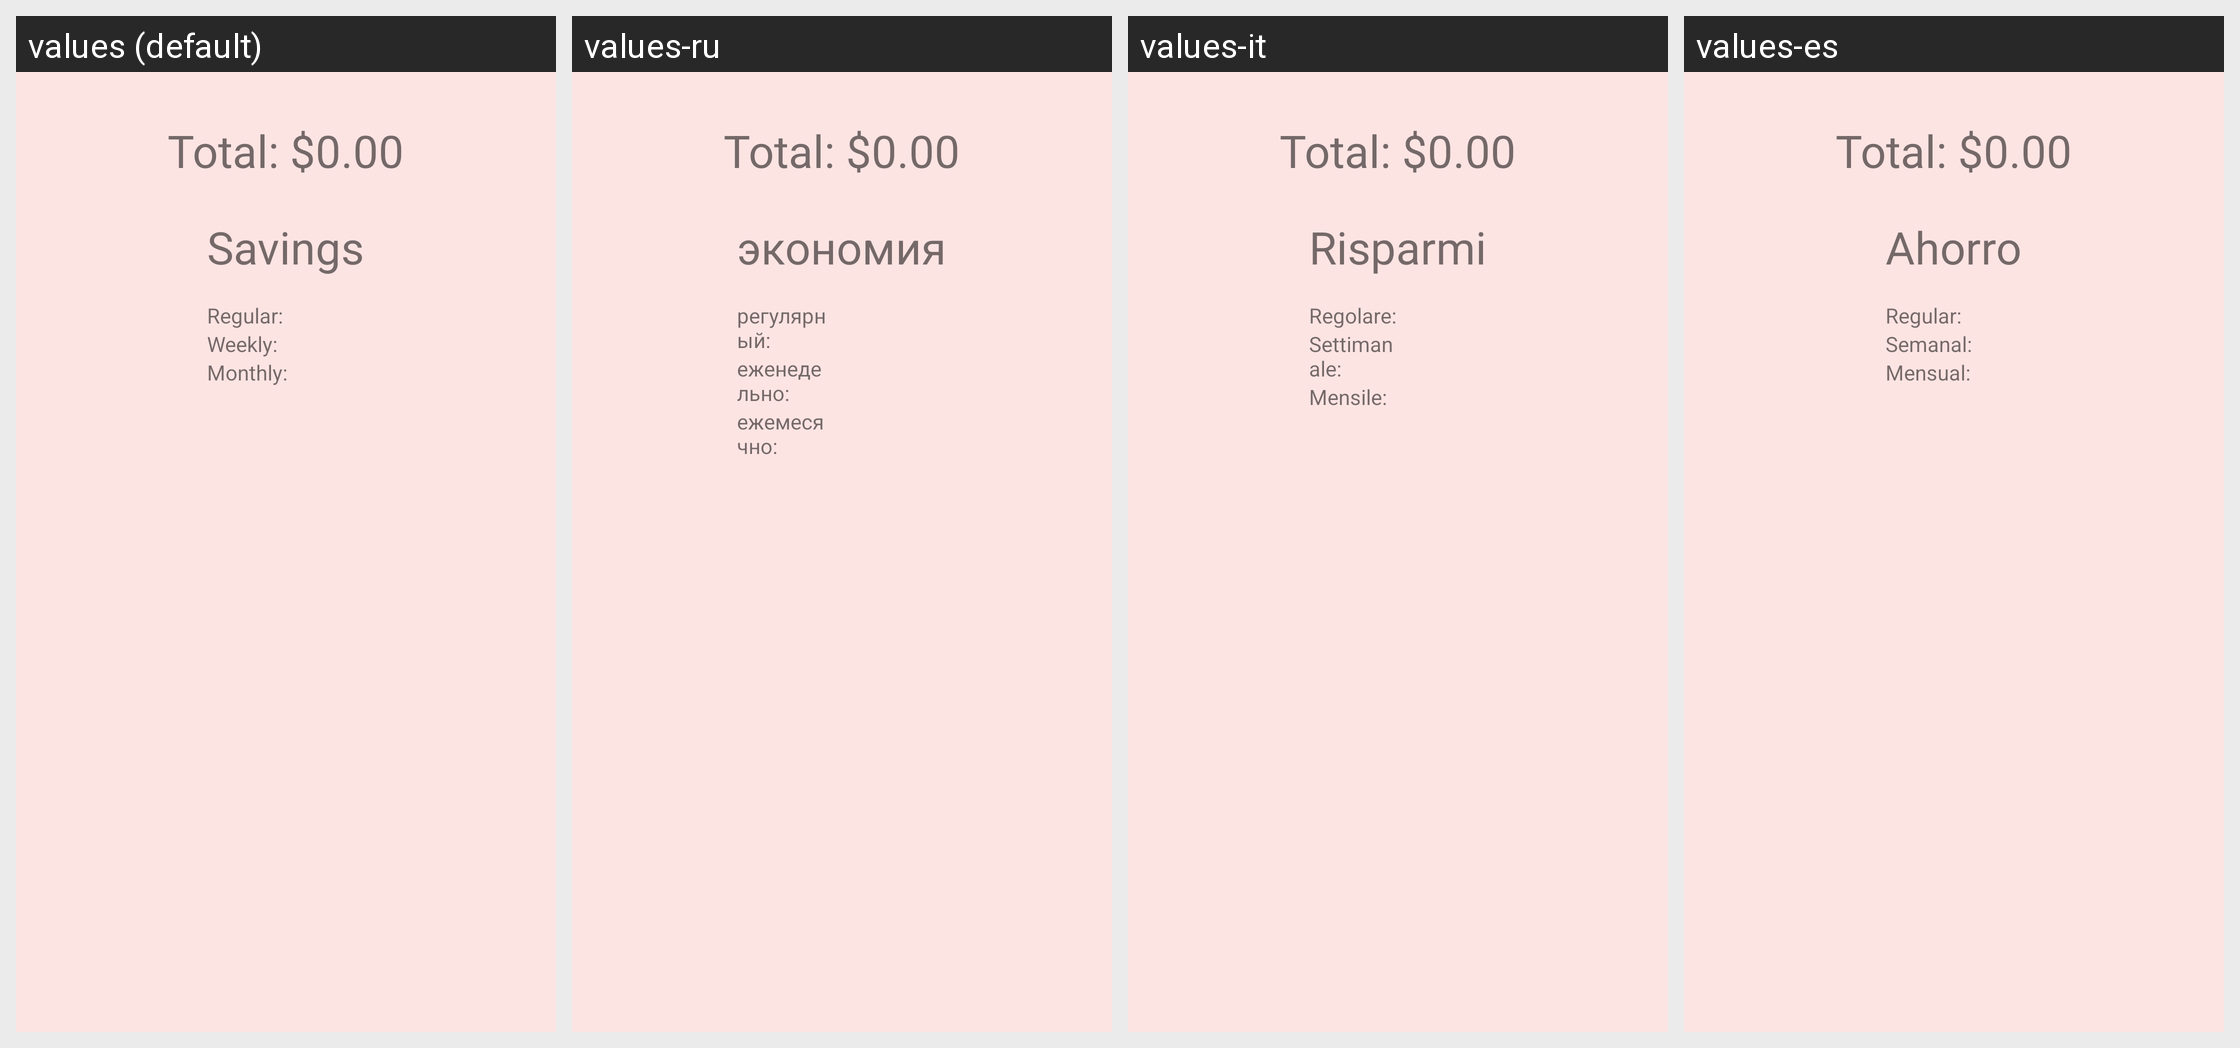

This grid shows one Android layout under several languages. Give, for every string resource on the screen, its name, the default text and each shown locale's text.
Android screen res/layout/activity_results.xml rendered under 4 locales, left to right: values (default), values-ru, values-it, values-es. Device: Nexus 5 (rendered at 1080×1920; each locale shown at half size, 540×960, under a caption strip naming it); theme AppTheme.
Other locales in the repository, not shown: values-zh.
Strings drawn on this screen, with the default value and each locale's value (text and hints the layout hard-codes appear in the picture but are not listed):

zero_total_text_view
  values: Total: $0.00
  values-ru: Total: $0.00  [not translated; the default value is used]
  values-it: Total: $0.00  [not translated; the default value is used]
  values-es: Total: $0.00  [not translated; the default value is used]

savings_textview
  values: Savings
  values-ru: экономия
  values-it: Risparmi
  values-es: Ahorro

regular_saving_label_textview
  values: Regular:
  values-ru: регулярный:
  values-it: Regolare:
  values-es: Regular:

weekly_saving_label_textview
  values: Weekly:
  values-ru: еженедельно:
  values-it: Settimanale:
  values-es: Semanal:

monthly_saving_label_textview
  values: Monthly:
  values-ru: ежемесячно:
  values-it: Mensile:
  values-es: Mensual:
